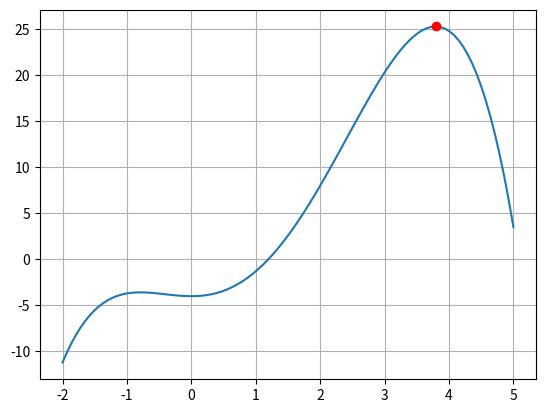

Python code for this plot:
import numpy as np
from scipy.optimize import minimize
import matplotlib.pyplot as plt

f = lambda x: (-4 + 1.8*x**2 + 1.2*x**3 - 0.3*x**4)
fneg = lambda x: -(-4 + 1.8*x**2 + 1.2*x**3 - 0.3*x**4)

x = np.linspace(-2, 5, 100)
plt.plot(x, f(x))
plt.grid()
maximo = minimize(fneg,1)
print(maximo)
plt.plot(maximo.x,f(maximo.x),'ro')
plt.show()
